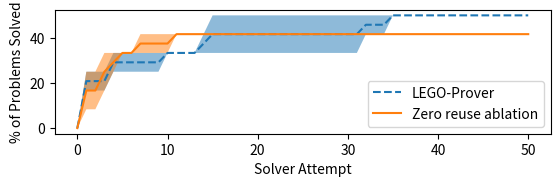

Write the Python code that produced this figure.
"""
This script creates the plot seen in the LEGO-Prover ablation README
"""

import matplotlib.pyplot as plt
import numpy as np

# Total size of the dataset being evaluated
TOTAL = 12


def plot_runs(runs, label, style):
    x_vals = list(range(51))
    y_vals = np.zeros((len(runs), 51))

    for j, run in enumerate(runs):
        y_vals[j] = np.array(
            list(len([i for i in run if i <= x]) / 12 * 100 for x in x_vals)
        )

    y_vals_means = np.mean(y_vals, axis=0)
    y_vals_std = np.std(y_vals, axis=0)

    plt.plot(x_vals, y_vals_means, label=label, linestyle=style)  # , marker='o'

    plt.fill_between(
        x_vals, y_vals_means - y_vals_std, y_vals_means + y_vals_std, alpha=0.5
    )


if __name__ == "__main__":
    """
    These following arrays of numers the tries on which a success was recorded.
    To update these do:
    >>> cat log.out | grep True
    and record the try #'s. e.g.,

    >>>  cat ablation_experiment_results/0000_5_run_rand_att50/runval5_att50_0_job13575034_output_13575034.out | grep True
    ....Success: True - [data/full_data/debug/valid_rand/algebra_2varlineareq_xpeeq7_2xpeeq3_eeq11_xeqn4.json], try: 1, Progress: 2/?, Sketch remaining: 596Pass rate: 0.5
    Success: True - [data/full_data/debug/valid_rand/mathd_algebra_109.json], try: 1, Progress: 5/?, Sketch remaining: 593Pass rate: 0.4
    ......Success: True - [data/full_data/debug/valid_rand/amc12b_2003_p9.json], try: 4, Progress: 12/?, Sketch remaining: 558Pass rate: 0.25
    Success: True - [data/full_data/debug/valid_rand/amc12a_2013_p8.json], try: 4, Progress: 12/?, Sketch remaining: 554Pass rate: 0.3333333333333333
    .........Success: True - [data/full_data/debug/valid_rand/numbertheory_sqmod4in01d.json], try: 32, Progress: 12/?, Sketch remaining: 208Pass rate: 0.4166666666666667
    .........Success: True - [data/full_data/debug/valid_rand/mathd_algebra_116.json], try: 35, Progress: 12/?, Sketch remaining: 158Pass rate: 0.5

    Looking at each line, we can see the model suceeded on tries 1, 1, 4, 4, 32, and 35;
    as was recorded below in the variable val_1.

    val_1 and val_2 are the baselines. abl1_1 and abl1_2 are the ablations.
    """
    val_1 = [1, 1, 4, 4, 32, 35]
    val_2 = [1, 1, 1, 10, 14, 15]

    abl1_1 = [1, 3, 4, 5, 7]
    abl1_2 = [1, 1, 1, 3, 11]

    fig, ax = plt.subplots()

    plot_runs([val_1, val_2], "LEGO-Prover", "--")
    plot_runs([abl1_1, abl1_2], "Zero reuse ablation", "-")
    plt.ylabel("% of Problems Solved")
    plt.xlabel("Solver Attempt")
    plt.legend(loc="lower right")

    ax.set_aspect(0.25)

    plt.savefig("ablat1.png", bbox_inches="tight", dpi=600)  # pad_inches='tight',
